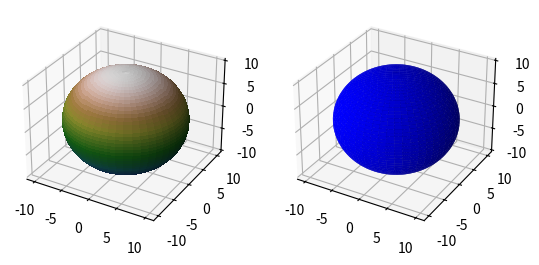

This figure's Python source:
# This import registers the 3D projection, but is otherwise unused.
from mpl_toolkits.mplot3d import Axes3D  # noqa: F401 unused import

import matplotlib.pyplot as plt
import numpy as np

from matplotlib import cm
from matplotlib.colors import LightSource


fig = plt.figure()


# Make data
u = np.linspace(0, 2 * np.pi, 100)
v = np.linspace(0, np.pi, 100)
x = 10 * np.outer(np.cos(u), np.sin(v))
y = 10 * np.outer(np.sin(u), np.sin(v))
z = 10 * np.outer(np.ones(np.size(u)), np.cos(v))

#
#
#

# Plot the surface
ls = LightSource(270, 45)
# To use a custom hillshading mode, override the built-in shading and pass
# in the rgb colors of the shaded surface calculated from "shade".
rgb = ls.shade(z, cmap=cm.gist_earth, vert_exag=0.1, blend_mode='soft')
ax = fig.add_subplot(121, projection='3d')
o=ax.plot_surface(x, y, z, linewidth=0, facecolors=rgb, antialiased=False, shade=True)
#
ax = fig.add_subplot(122, projection='3d')
ax.plot_surface(x, y, z, color='b' )#, linewidth=0, facecolors=rgb, antialiased=False, shade=False)


plt.show()


